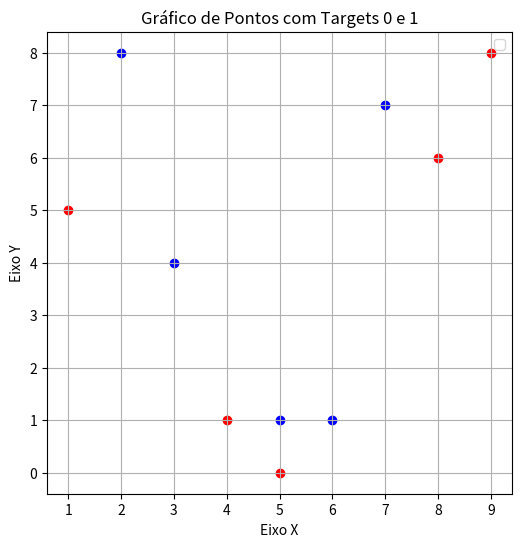

This figure's Python source: (Note: this script raises an exception after producing the figure.)
import numpy as np
import matplotlib.pyplot as plt


def KNN(pontos, novo_ponto):
    distancias = []
    for ponto in pontos:
        # Vai calcular a distancia euclidiana
        distancia = np.sqrt((ponto[0] - novo_ponto[0]) ** 2 + (ponto[1] - novo_ponto[1]) ** 2)
        distancias.append(distancia)
    return distancias


def atribuir_target(k, dict_pontos_target, novo_ponto):
    # Obter todas as distâncias
    distancias = KNN([list(ponto) for ponto in dict_pontos_target.keys()], novo_ponto)

    # Criar uma lista de tuplas (distancia, target) e ordenar por distância
    pontos_distancias = sorted(zip(distancias, dict_pontos_target.keys()), key=lambda x: x[0])

    # Contar os targets dos k pontos mais próximos
    contagem_target = {0: 0, 1: 0}
    for _, ponto in pontos_distancias[:k]:
        target = dict_pontos_target[ponto]['target']
        if target is not None:  # Ignorar pontos com target None
            contagem_target[target] += 1

    # Atribuir o novo target com base na maioria
    novo_target = 1 if contagem_target[1] > contagem_target[0] else 0
    return novo_target



# Matriz de pontos e target
pontos = [[8, 6], [6, 1], [5, 0], [1, 5], [7, 7], [9, 8], [4, 1], [2, 8], [5, 1], [3, 4]]
target = [1, 0, 1, 0, 1, 0, 0, 0, 1, 1]
np.random.shuffle(target)

# Criando um dicionário que mapeia cada ponto ao seu respectivo target
dict_pontos_target = {tuple(ponto): {'target': target[i], 'distancia': None} for i, ponto in enumerate(pontos)}


print("Dicionário de pontos e targets:", dict_pontos_target)

# Criando o gráfico inicial
plt.figure(figsize=(6, 6))

# Colorindo o ponto de acordo com o target
for i in range(len(pontos)):
    if target[i] == 0:
        plt.scatter(pontos[i][0], pontos[i][1], color='blue', label='Target 0' if i == 0 else "")
    else:
        plt.scatter(pontos[i][0], pontos[i][1], color='red', label='Target 1' if i == 4 else "")


plt.title("Gráfico de Pontos com Targets 0 e 1")
plt.xlabel("Eixo X")
plt.ylabel("Eixo Y")
plt.legend()
plt.grid(True)


plt.show()

# Solicitando ao usuário para informar dois números para um novo ponto
x = float(input("Informe o valor do eixo X para o novo ponto: "))
y = float(input("Informe o valor do eixo Y para o novo ponto: "))
novo_ponto = [x, y]

# Atualizando a lista de pontos com o novo ponto
pontos.append(novo_ponto)

# Atualizando o target do novo ponto para None e adicionando ao dicionário
dict_pontos_target[tuple(novo_ponto)] = {'target': None, 'distancia': None}

# Criando o gráfico novamente para incluir o novo ponto
plt.figure(figsize=(6, 6))

# Plotando os pontos existentes
for i in range(len(pontos) - 1):  # Não inclui o novo ponto na plotagem anterior
    if target[i] == 0:
        plt.scatter(pontos[i][0], pontos[i][1], color='blue', label='Target 0' if i == 0 else "")
    else:
        plt.scatter(pontos[i][0], pontos[i][1], color='red', label='Target 1' if i == 4 else "")

# Cor roxa para o novo ponto
plt.scatter(novo_ponto[0], novo_ponto[1], color='purple', label='Novo Ponto (sem target)')


plt.title("Gráfico de Pontos com Targets 0 e 1 + Novo Ponto")
plt.xlabel("Eixo X")
plt.ylabel("Eixo Y")
plt.legend()
plt.grid(True)


plt.show()

# Calculando as distâncias euclidianas do novo ponto para todos os pontos existentes
distancias = KNN(pontos[:-1], novo_ponto)  # Exclui o novo ponto da lista

# Atualizando o dicionário com as distâncias
for i, ponto in enumerate(pontos[:-1]):  # Exclui o novo ponto
    dict_pontos_target[tuple(ponto)]['distancia'] = distancias[i]


k = int(input("Informe o valor de k para determinar o novo target: "))

# Atribuindo o novo target com base nos k pontos mais próximos
novo_target = atribuir_target(k, dict_pontos_target, novo_ponto)
dict_pontos_target[tuple(novo_ponto)]['target'] = novo_target

# Exibindo o dicionário atualizado com as distâncias e o novo target
print("Dicionário de pontos e targets atualizado:", dict_pontos_target)

# Criando um gráfico para mostrar o novo target
plt.figure(figsize=(6, 6))

# Plotando os pontos existentes
for ponto, info in dict_pontos_target.items():
    if info['target'] == 0:
        plt.scatter(ponto[0], ponto[1], color='blue',
                    label='Target 0' if 'Target 0' not in plt.gca().get_legend_handles_labels()[1] else "")
    elif info['target'] == 1:
        plt.scatter(ponto[0], ponto[1], color='red',
                    label='Target 1' if 'Target 1' not in plt.gca().get_legend_handles_labels()[1] else "")
    if ponto == tuple(novo_ponto):
        plt.scatter(ponto[0], ponto[1], color='purple', label='Novo Ponto (target: {})'.format(novo_target))

# Configurando os detalhes do gráfico
plt.title("Gráfico de Pontos com Novo Target Atribuído")
plt.xlabel("Eixo X")
plt.ylabel("Eixo Y")
plt.legend()
plt.grid(True)

# Exibindo o gráfico atualizado
plt.show()

# Exibindo o novo target do novo ponto
print(f"O novo ponto tem o target igual a: {novo_target}")
